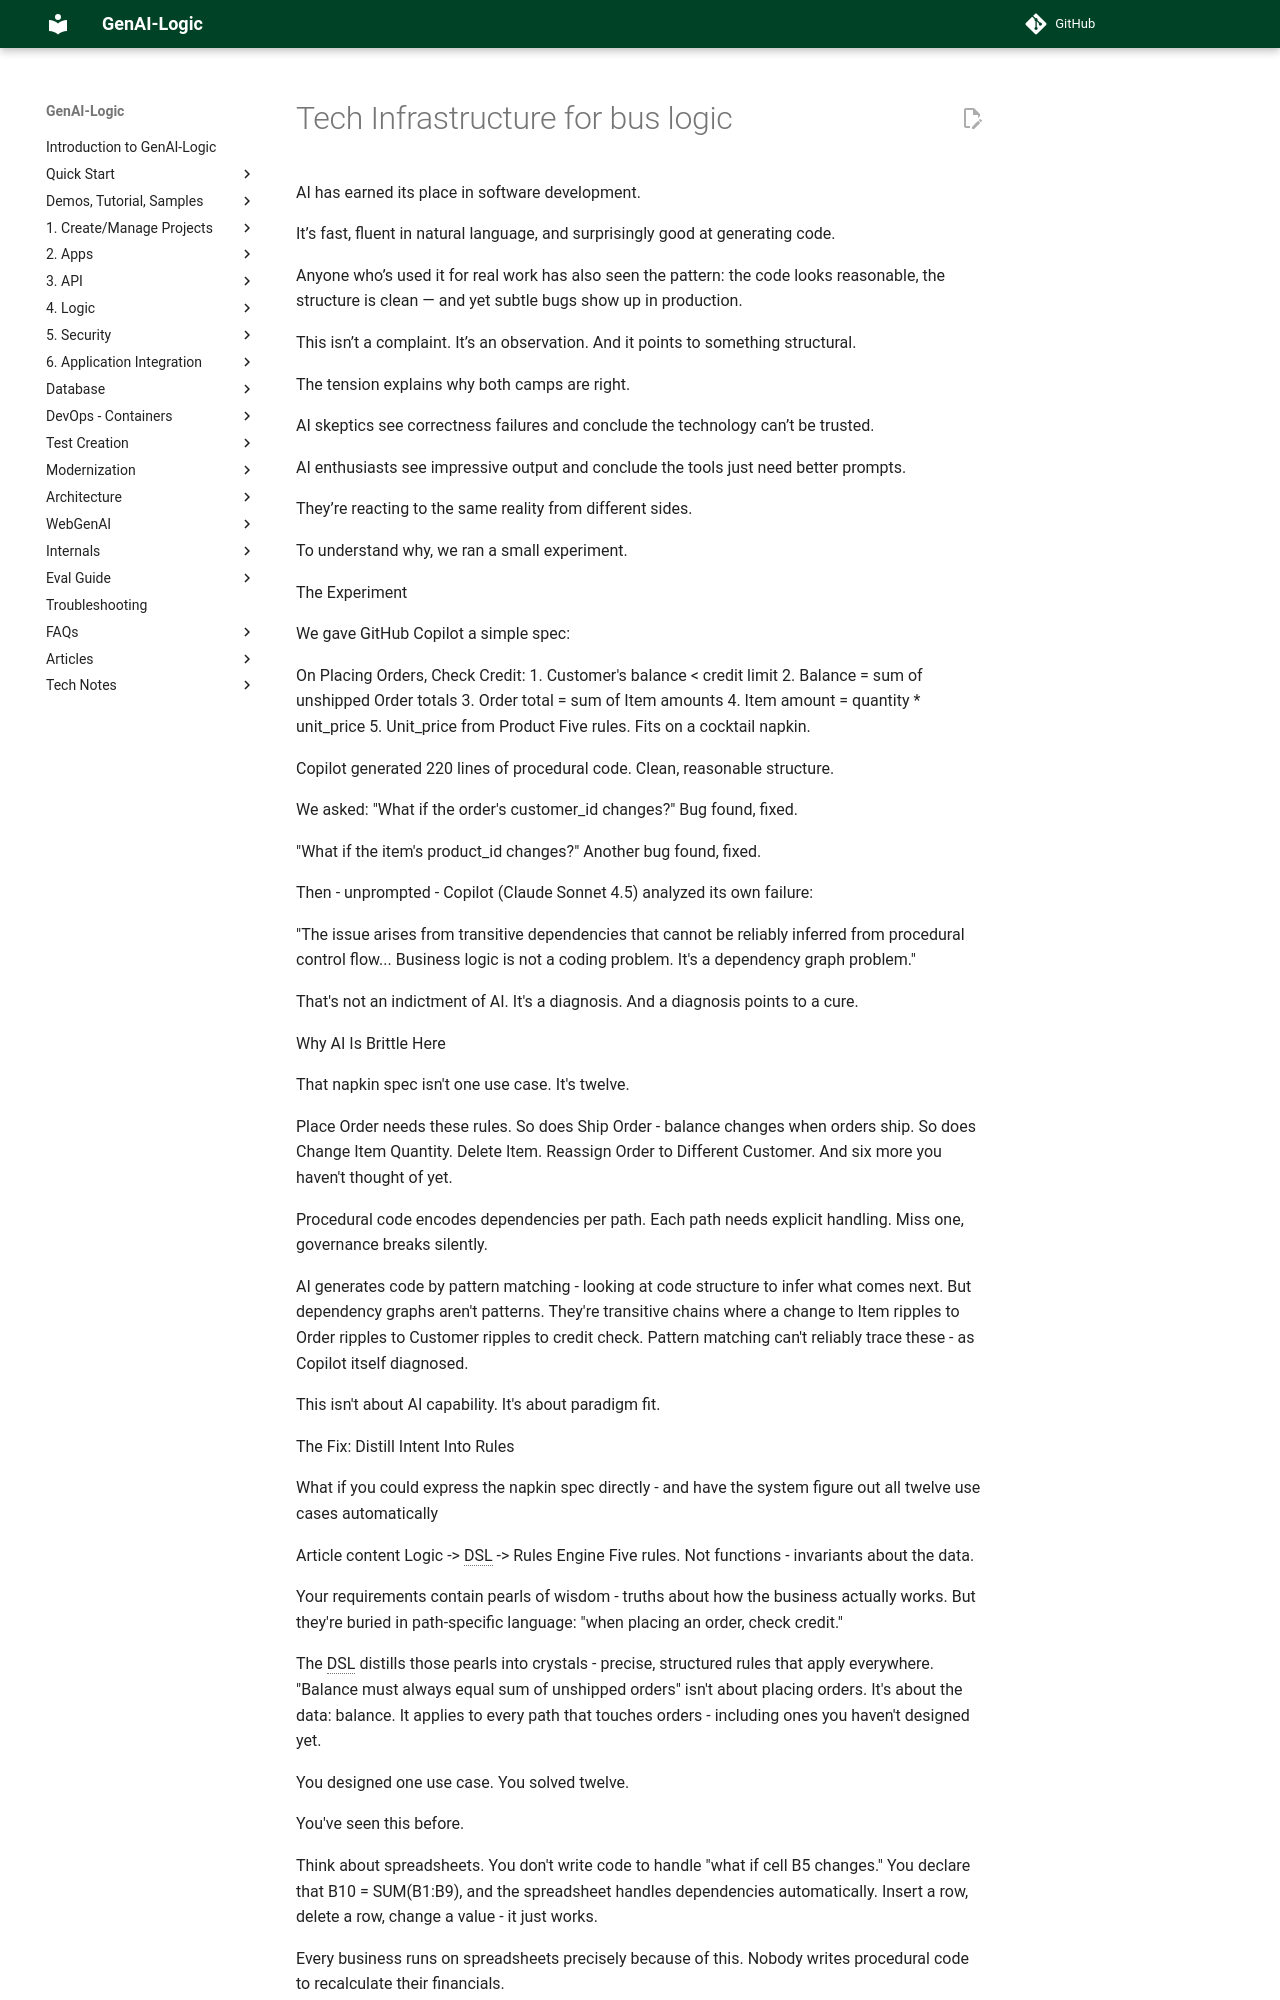

repository: ApiLogicServer/Docs · page: Tech-Infrastructure-for-bus-logic/index.html · generator: jekyll

AI has earned its place in software development.

It’s fast, fluent in natural language, and surprisingly good at generating code.

Anyone who’s used it for real work has also seen the pattern: the code looks reasonable, the structure is clean — and yet subtle bugs show up in production.

This isn’t a complaint. It’s an observation. And it points to something structural.

The tension explains why both camps are right.

AI skeptics see correctness failures and conclude the technology can’t be trusted.

AI enthusiasts see impressive output and conclude the tools just need better prompts.

They’re reacting to the same reality from different sides.

To understand why, we ran a small experiment.





The Experiment

We gave GitHub Copilot a simple spec:

On Placing Orders, Check Credit:
   1. Customer's balance < credit limit
   2. Balance = sum of unshipped Order totals
   3. Order total = sum of Item amounts
   4. Item amount = quantity * unit_price
   5. Unit_price from Product
Five rules. Fits on a cocktail napkin.

Copilot generated 220 lines of procedural code. Clean, reasonable structure.

We asked: "What if the order's customer_id changes?" Bug found, fixed.

"What if the item's product_id changes?" Another bug found, fixed.

Then - unprompted - Copilot (Claude Sonnet 4.5) analyzed its own failure:

"The issue arises from transitive dependencies that cannot be reliably inferred from procedural control flow... Business logic is not a coding problem. It's a dependency graph problem."

That's not an indictment of AI. It's a diagnosis. And a diagnosis points to a cure.





Why AI Is Brittle Here

That napkin spec isn't one use case. It's twelve.

Place Order needs these rules. So does Ship Order - balance changes when orders ship. So does Change Item Quantity. Delete Item. Reassign Order to Different Customer. And six more you haven't thought of yet.

Procedural code encodes dependencies per path. Each path needs explicit handling. Miss one, governance breaks silently.

AI generates code by pattern matching - looking at code structure to infer what comes next. But dependency graphs aren't patterns. They're transitive chains where a change to Item ripples to Order ripples to Customer ripples to credit check. Pattern matching can't reliably trace these - as Copilot itself diagnosed.

This isn't about AI capability. It's about paradigm fit.



The Fix: Distill Intent Into Rules

What if you could express the napkin spec directly - and have the system figure out all twelve use cases automatically

Article content
Logic -> DSL -> Rules Engine
Five rules. Not functions - invariants about the data.

Your requirements contain pearls of wisdom - truths about how the business actually works. But they're buried in path-specific language: "when placing an order, check credit."

The DSL distills those pearls into crystals - precise, structured rules that apply everywhere. "Balance must always equal sum of unshipped orders" isn't about placing orders. It's about the data: balance. It applies to every path that touches orders - including ones you haven't designed yet.

You designed one use case. You solved twelve.

You've seen this before.

Think about spreadsheets. You don't write code to handle "what if cell B5 changes." You declare that B10 = SUM(B1:B9), and the spreadsheet handles dependencies automatically. Insert a row, delete a row, change a value - it just works.

Every business runs on spreadsheets precisely because of this. Nobody writes procedural code to recalculate their financials.
